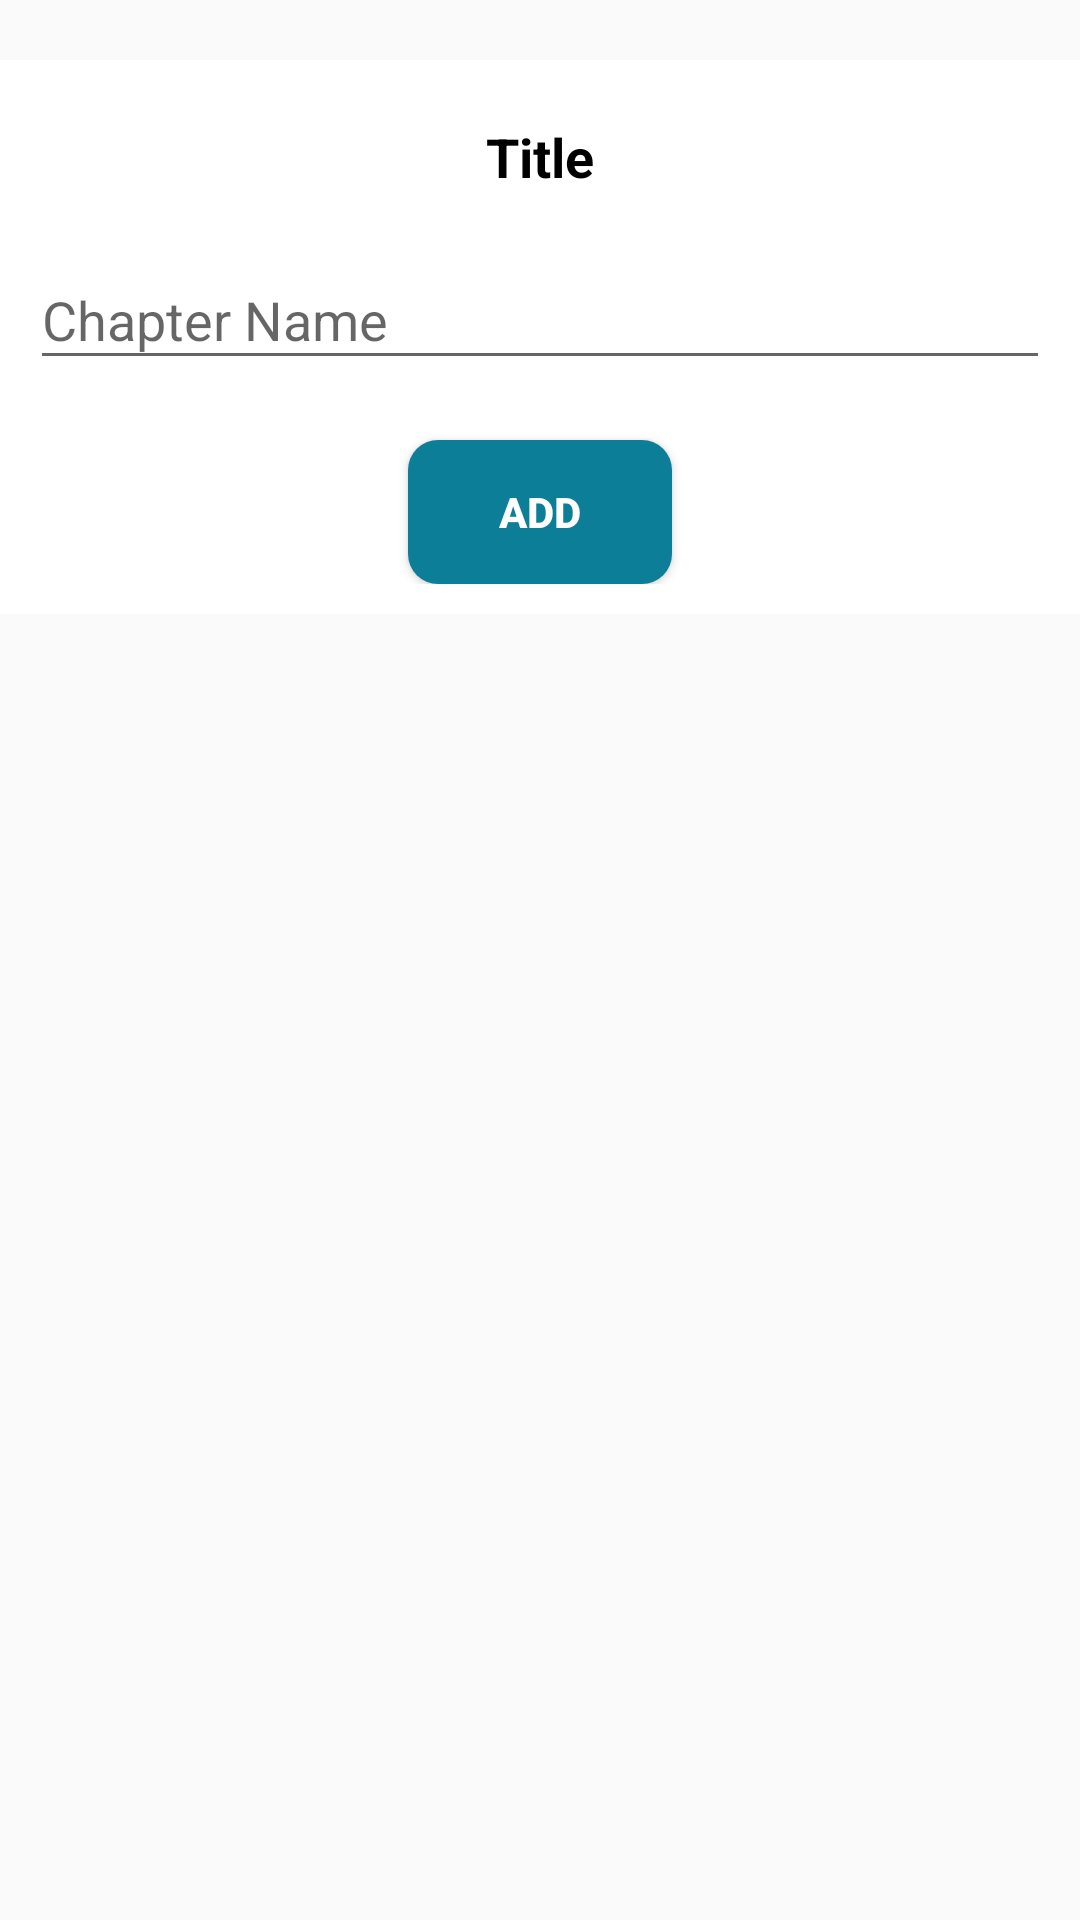

Write the Android layout XML for this screen, with the resource values it uses.
<!-- AndroidManifest.xml: application theme AppTheme -->
<!-- res/layout/dialog_add.xml -->
<?xml version="1.0" encoding="utf-8"?>
<RelativeLayout xmlns:android="http://schemas.android.com/apk/res/android"
    android:layout_width="match_parent"
    android:layout_height="wrap_content"
    android:layout_marginStart="10dp"
    android:layout_marginEnd="10dp"
    android:orientation="vertical">

    <ImageView
        android:layout_width="wrap_content"
        android:layout_height="wrap_content"
        android:src="@drawable/ic_vector_close"
        android:layout_alignParentEnd="true"
        android:id="@+id/iv_close_dialog"
        android:padding="10dp"/>

    <LinearLayout
        android:layout_width="match_parent"
        android:layout_height="wrap_content"
        android:layout_below="@+id/iv_close_dialog"
        android:padding="10dp"
        android:background="@color/white"
        android:orientation="vertical">

        <TextView
            android:layout_width="match_parent"
            android:layout_height="wrap_content"
            android:text="Title"
            android:textSize="18sp"
            android:textStyle="bold"
            android:id="@+id/text_title"
            android:layout_marginTop="10dp"
            android:textColor="@color/black"
            android:gravity="center" />

        <com.google.android.material.textfield.TextInputLayout
            android:layout_width="match_parent"
            android:layout_height="wrap_content"
            android:layout_marginTop="10dp">

            <com.google.android.material.textfield.TextInputEditText
                android:layout_width="match_parent"
                android:layout_height="wrap_content"
                android:hint="Chapter Name"
                android:id="@+id/edit_chapter"
                android:inputType="textCapWords" />

        </com.google.android.material.textfield.TextInputLayout>

        <Button
            android:layout_width="wrap_content"
            android:layout_height="wrap_content"
            android:layout_gravity="center"
            android:layout_marginTop="20dp"
            android:background="@drawable/btn_shape"
            android:textColor="@color/white"
            android:id="@+id/btn_add"
            android:textStyle="bold"
            android:padding="5dp"
            android:text="Add"/>



    </LinearLayout>


</RelativeLayout>
<!-- resources referenced by this layout -->
<resources>
  <color name="black">#000000</color>
  <color name="white">#FFFFFF</color>
  <!-- drawable btn_shape (drawable) -->
  <?xml version="1.0" encoding="utf-8"?>
  <shape android:shape="rectangle"
      xmlns:android="http://schemas.android.com/apk/res/android" >
  
  
      <solid android:color="@color/app_color"/>
      <corners android:radius="10dp"/>
  
  </shape>
  <style name="AppTheme" parent="Theme.AppCompat.Light.NoActionBar">
          
          <item name="colorPrimary">@color/app_color</item>
          <item name="colorPrimaryDark">@color/app_bar_color</item>
          <item name="colorAccent">@color/app_bar_color</item>
      </style>
  <color name="app_color">#0D7E97</color>
  <color name="app_bar_color">#0D7E97</color>
</resources>
